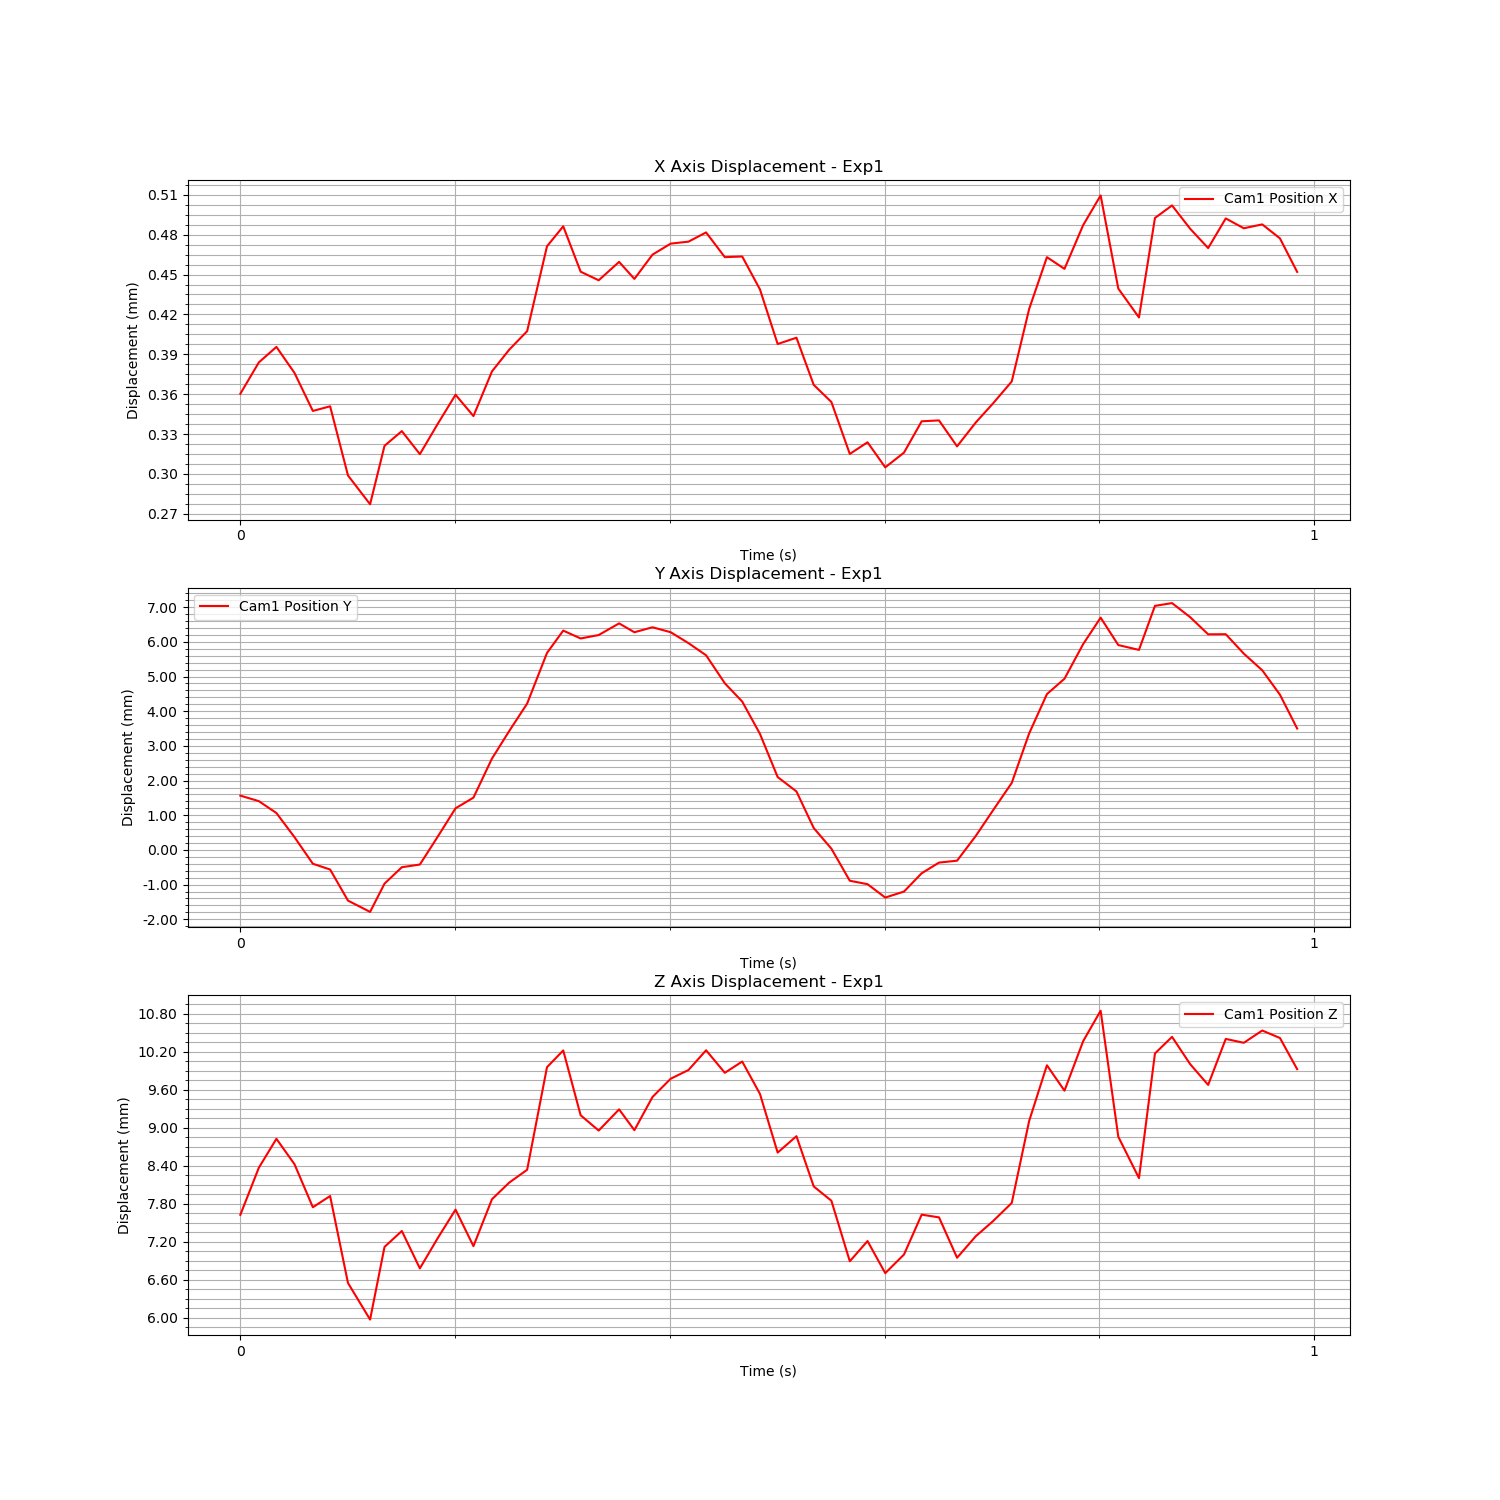

Source data for this figure (header and first rows):
Time (s), Cam1 Fiducial ID, Cam1 Position X, Cam1 Position Y, Cam1 Position Z, Cam1 Rotation X, Cam1 Rotation Y, Cam1 Rotation Z, Cam1 Rotation W
1724824394, 0, 0.0003603, 0.001566, 0.007628, -0.4856, 0.02719, 0.0002824, 0.8737
1724824394, 0, 0.0003839, 0.001407, 0.008372, -0.4805, 0.0285, -0.0006862, 0.8765
1724824394, 0, 0.0003956, 0.001064, 0.008829, -0.4797, 0.02842, -0.0007598, 0.877
1724824394, 0, 0.000376, 0.0003694, 0.008428, -0.4789, 0.02864, -0.0007798, 0.8774
1724824394, 0, 0.0003474, -0.0003985, 0.007748, -0.4735, 0.02938, -0.0009535, 0.8803
1724824394, 0, 0.0003509, -0.0005647, 0.007925, -0.47, 0.02861, -0.0005263, 0.8822
1724824394, 0, 0.0002988, -0.001461, 0.006551, -0.4671, 0.03049, -0.001253, 0.8837
1724824394, 0, 0.0002772, -0.001787, 0.005974, -0.4672, 0.03056, -0.001204, 0.8836
1724824394, 0, 0.0003212, -0.0009715, 0.007122, -0.4674, 0.02899, -0.0005506, 0.8836
1724824394, 0, 0.0003322, -0.0004982, 0.007372, -0.4703, 0.02668, 0.0006914, 0.8821
1724824394, 0, 0.0003149, -0.0004209, 0.006782, -0.469, 0.02929, -0.0006554, 0.8827
1724824394, 0, 0.0003376, 0.0003805, 0.007259, -0.4737, 0.02931, -0.0008826, 0.8802
1724824394, 0, 0.0003596, 0.001201, 0.00771, -0.4777, 0.02919, -0.0009423, 0.878
1724824394, 0, 0.0003435, 0.001508, 0.007133, -0.4777, 0.029, -0.0006457, 0.8781
1724824394, 0, 0.0003771, 0.002635, 0.007874, -0.4777, 0.02689, 0.0002816, 0.8781
1724824394, 0, 0.0003935, 0.003432, 0.008138, -0.4792, 0.0283, -0.0006541, 0.8772
1724824394, 0, 0.0004074, 0.00422, 0.008339, -0.4744, 0.02845, -0.0008885, 0.8799
1724824394, 0, 0.0004712, 0.005681, 0.00996, -0.476, 0.02433, 0.0009751, 0.8791
1724824394, 0, 0.0004863, 0.006325, 0.01022, -0.4697, 0.02492, 0.0004644, 0.8825
1724824394, 0, 0.0004521, 0.006098, 0.009201, -0.4724, 0.02724, -0.0005701, 0.881
1724824394, 0, 0.0004457, 0.006197, 0.008959, -0.4677, 0.02852, -0.001224, 0.8834
1724824394, 0, 0.0004595, 0.006533, 0.009294, -0.4675, 0.02806, -0.001123, 0.8835
1724824394, 0, 0.0004467, 0.006278, 0.008965, -0.473, 0.02803, -0.0009126, 0.8806
1724824394, 0, 0.000465, 0.006421, 0.00949, -0.4735, 0.02765, -0.0009, 0.8804
1724824394, 0, 0.0004733, 0.006278, 0.009777, -0.4741, 0.02762, -0.0009178, 0.88
1724824394, 0, 0.0004748, 0.005963, 0.009916, -0.4793, 0.02691, -0.0005437, 0.8772
1724824395, 0, 0.0004817, 0.005613, 0.01023, -0.4847, 0.02659, -0.0004853, 0.8743
1724824395, 0, 0.0004631, 0.004805, 0.009871, -0.4851, 0.02704, -0.0005594, 0.874
1724824395, 0, 0.0004636, 0.004279, 0.01005, -0.4852, 0.02662, -0.0003658, 0.874
1724824395, 0, 0.0004388, 0.003348, 0.009538, -0.4868, 0.02709, -0.0004157, 0.8731
1724824395, 0, 0.0003977, 0.002102, 0.008611, -0.4855, 0.02807, -0.0005746, 0.8738
1724824395, 0, 0.0004025, 0.001687, 0.00887, -0.4804, 0.02822, -0.0007332, 0.8766
1724824395, 0, 0.000367, 0.0006318, 0.008076, -0.4799, 0.02891, -0.0007553, 0.8768
1724824395, 0, 0.0003541, 3.685682875278931e-05, 0.00785, -0.4791, 0.02892, -0.0007796, 0.8773
1724824395, 0, 0.000315, -0.0008886, 0.006894, -0.4737, 0.02973, -0.0009596, 0.8802
1724824395, 0, 0.0003238, -0.0009877, 0.007214, -0.4716, 0.02853, -0.0002623, 0.8813
1724824395, 0, 0.0003049, -0.001373, 0.006707, -0.4671, 0.03045, -0.001249, 0.8837
1724824395, 0, 0.000316, -0.001201, 0.007001, -0.4668, 0.03033, -0.00123, 0.8838
1724824395, 0, 0.0003396, -0.0006727, 0.007631, -0.4678, 0.02779, 4.091858850116052e-05, 0.8834
1724824395, 0, 0.0003403, -0.0003648, 0.007588, -0.471, 0.02699, 0.0004517, 0.8817
1724824395, 0, 0.0003207, -0.0003102, 0.00695, -0.4687, 0.02869, -0.0003471, 0.8829
1724824395, 0, 0.0003387, 0.0004038, 0.00729, -0.4737, 0.02954, -0.0009091, 0.8802
1724824395, 0, 0.0003529, 0.001136, 0.007526, -0.475, 0.02911, -0.0008257, 0.8795
1724824395, 0, 0.0003695, 0.001932, 0.007815, -0.475, 0.02905, -0.0008695, 0.8795
1724824395, 0, 0.0004241, 0.003361, 0.009111, -0.4786, 0.0278, -0.0006399, 0.8776
1724824395, 0, 0.0004631, 0.004493, 0.00999, -0.4786, 0.02719, -0.0006853, 0.8776
1724824395, 0, 0.0004543, 0.004937, 0.009589, -0.474, 0.02767, -0.0008837, 0.8801
1724824395, 0, 0.0004872, 0.005937, 0.01037, -0.4754, 0.02459, 0.0005894, 0.8794
1724824395, 0, 0.0005095, 0.006699, 0.01085, -0.4707, 0.0238, 0.0007649, 0.882
1724824395, 0, 0.0004394, 0.005908, 0.008861, -0.4727, 0.02778, -0.0007517, 0.8808
1724824395, 0, 0.0004177, 0.005769, 0.008208, -0.468, 0.02911, -0.001231, 0.8833
1724824395, 0, 0.0004925, 0.007038, 0.01018, -0.4672, 0.02753, -0.001122, 0.8837
1724824395, 0, 0.000502, 0.007119, 0.01044, -0.4726, 0.02702, -0.0009088, 0.8809
1724824395, 0, 0.0004845, 0.006713, 0.01001, -0.4733, 0.02722, -0.000836, 0.8805
1724824395, 0, 0.0004699, 0.006218, 0.00968, -0.4742, 0.02773, -0.0009338, 0.88
1724824395, 0, 0.0004922, 0.006221, 0.01041, -0.4778, 0.02475, 0.0005413, 0.8781
1724824395, 0, 0.0004848, 0.005661, 0.01035, -0.4836, 0.02444, 0.000826, 0.8749
1724824395, 0, 0.0004877, 0.005181, 0.01054, -0.4849, 0.02645, -0.0005106, 0.8742
1724824395, 0, 0.0004772, 0.004477, 0.01042, -0.4844, 0.02547, 0.0002411, 0.8745
1724824395, 0, 0.000452, 0.003501, 0.009929, -0.4878, 0.025, 0.0007822, 0.8726
